Labelled photos from "PharmaVision", an image-classification folder in vashu-yadav/Pharmaguard-AI. The possible labels are: defective, normal.

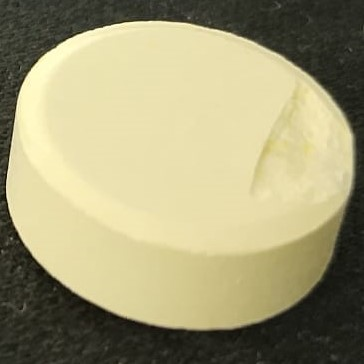
Label: defective

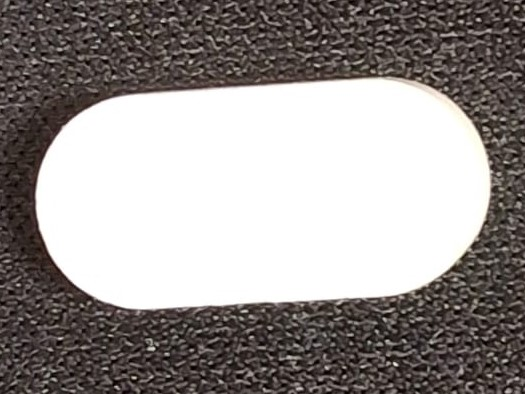
Label: normal

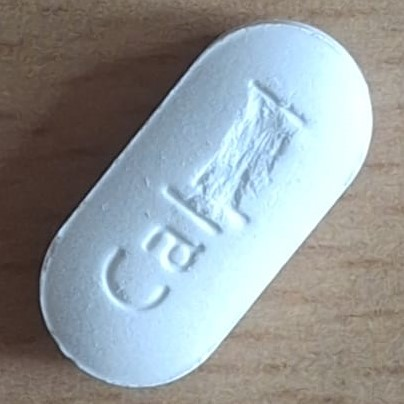
Label: defective

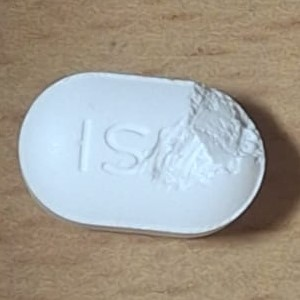
Label: defective

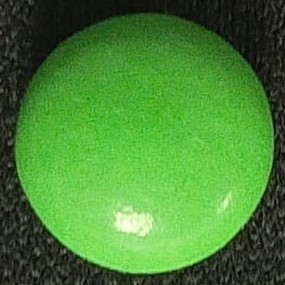
Label: normal

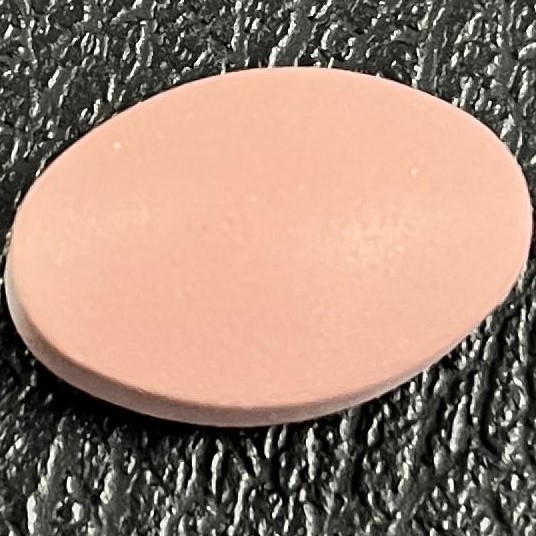
Label: normal
